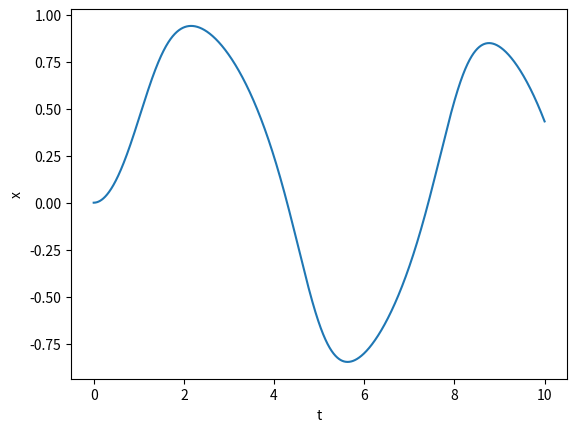

Reproduce this figure in Python.
# Sample Learning Program
# Created by Shaheer Ziya

import scipy as sp
import matplotlib.pyplot as plt
import numpy as np


# def f(r, t):
#   return None


def dx_by_dt(x, t):
  ''''Evaluates the derivative of x at time t.'''
  return -x**3 + np.sin(t)


def main():
  start, end = 0.0, 10.0
  STEPS = 10000
  h = (end - start) / STEPS # step size
  
  # Initial Condition [ x(0) = 0 ]
  x = 0.0

  tPoints = np.linspace(start, end, STEPS)
  xPoints = [x]

  print(tPoints)


  for t in tPoints[:-1]:
    x += h * dx_by_dt(x, t)
    xPoints.append(x)

  
  
  fig, axs = plt.subplots(1, 1)
  axs.plot(tPoints, xPoints)
  axs.set_xlabel('t')
  axs.set_ylabel('x')
  plt.show()





main()